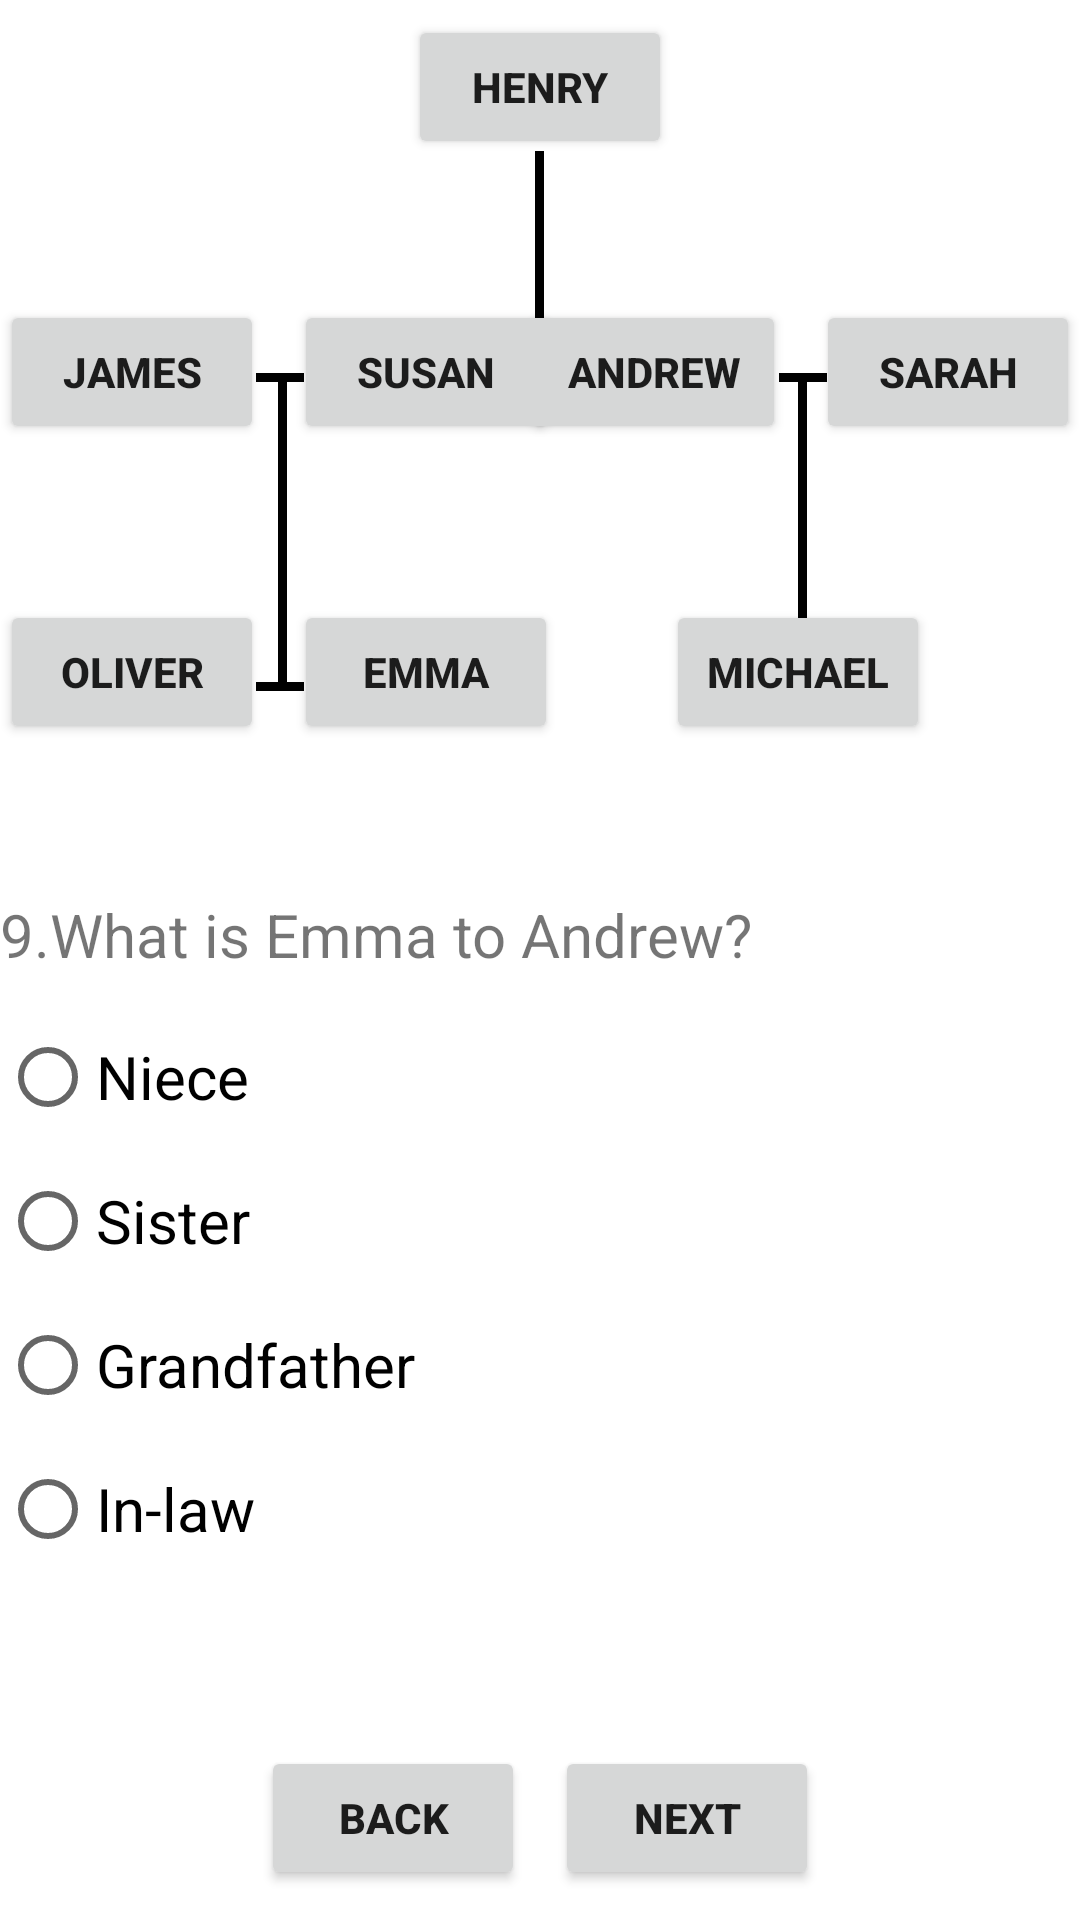

Produce the Android XML layout that renders to this screen, including the resource entries it uses.
<!-- AndroidManifest.xml: application theme AppTheme -->
<!-- res/layout/test9.xml -->
<?xml version="1.0" encoding="utf-8"?>

<LinearLayout xmlns:android="http://schemas.android.com/apk/res/android"
    xmlns:app="http://schemas.android.com/apk/res-auto"
    android:layout_width="match_parent"
    android:layout_height="match_parent"
    android:orientation="vertical">

    <RelativeLayout
        android:layout_width="match_parent"
        android:layout_height="match_parent">

        <Button
            android:id="@+id/buttonHenry"
            android:layout_width="wrap_content"
            android:layout_height="wrap_content"
            android:layout_centerHorizontal="true"
            android:layout_marginTop="5dp"
            android:text="Henry"
            android:textStyle="bold" />

        <View
            android:id="@+id/view1"
            android:layout_width="@dimen/line_thickness"
            android:layout_height="74dp"
            android:layout_below="@+id/buttonHenry"
            android:layout_centerHorizontal="true"
            android:layout_marginTop="-3dp"
            android:background="@color/colorPrimary" />

        <View
            android:id="@+id/view2"
            android:layout_width="40dp"
            android:layout_height="@dimen/line_thickness"
            android:layout_below="@+id/view1"
            android:layout_centerHorizontal="true"
            android:background="@color/colorPrimary" />

        <Button
            android:id="@+id/buttonJames"
            android:layout_width="wrap_content"
            android:layout_height="wrap_content"
            android:layout_alignParentLeft="true"

            android:layout_marginTop="100dp"
            android:text="James"
            android:textStyle="bold" />

        <View
            android:id="@+id/view3"
            android:layout_width="16dp"
            android:layout_height="@dimen/line_thickness"
            android:layout_alignTop="@id/view2"
            android:layout_marginLeft="-3dp"
            android:layout_toRightOf="@id/buttonJames"
            android:background="@color/colorPrimary" />

        <Button
            android:id="@+id/buttonSusan"
            android:layout_width="wrap_content"
            android:layout_height="wrap_content"
            android:layout_alignTop="@+id/buttonJames"
            android:layout_marginLeft="10dp"
            android:layout_toRightOf="@id/buttonJames"
            android:text="Susan"
            android:textStyle="bold" />

        <View
            android:id="@+id/view4"
            android:layout_width="16dp"
            android:layout_height="@dimen/line_thickness"
            android:layout_alignTop="@id/view2"
            android:layout_marginRight="-4dp"
            android:layout_toLeftOf="@id/buttonSarah"
            android:background="@color/colorPrimary" />

        <Button
            android:id="@+id/buttonAndrew"
            android:layout_width="wrap_content"
            android:layout_height="wrap_content"
            android:layout_alignTop="@+id/buttonJames"
            android:layout_marginRight="10dp"
            android:layout_toLeftOf="@id/buttonSarah"
            android:text="Andrew"
            android:textStyle="bold" />


        <Button
            android:id="@+id/buttonSarah"
            android:layout_width="wrap_content"
            android:layout_height="wrap_content"
            android:layout_alignTop="@+id/buttonJames"
            android:layout_alignParentRight="true"
            android:text="Sarah"
            android:textStyle="bold" />

        <Button
            android:id="@+id/buttonOliver"
            android:layout_width="wrap_content"
            android:layout_height="wrap_content"
            android:layout_alignParentLeft="true"
            android:layout_marginTop="200dp"
            android:text="Oliver"
            android:textStyle="bold" />

        <View
            android:id="@+id/view5"
            android:layout_width="@dimen/line_thickness"
            android:layout_height="100dp"
            android:layout_below="@id/view3"
            android:layout_marginLeft="92.5dp"
            android:background="@color/colorPrimary" />

        <Button
            android:id="@+id/buttonEmma"
            android:layout_width="wrap_content"
            android:layout_height="wrap_content"
            android:layout_alignTop="@+id/buttonOliver"
            android:layout_alignRight="@+id/buttonSusan"
            android:text="Emma"
            android:textStyle="bold" />

        <View
            android:id="@+id/view6"
            android:layout_width="16dp"
            android:layout_height="@dimen/line_thickness"
            android:layout_below="@id/view5"
            android:layout_alignLeft="@id/view3"
            android:background="@color/colorPrimary" />

        <Button
            android:id="@+id/buttonMichael"
            android:layout_width="wrap_content"
            android:layout_height="wrap_content"
            android:layout_alignTop="@+id/buttonOliver"
            android:layout_alignParentRight="true"
            android:layout_marginRight="50dp"
            android:text="Michael"
            android:textStyle="bold" />

        <View
            android:id="@+id/view7"
            android:layout_width="@dimen/line_thickness"
            android:layout_height="100dp"
            android:layout_below="@id/view4"
            android:layout_alignParentRight="true"
            android:layout_marginRight="91dp"
            android:background="@color/colorPrimary" />

        <LinearLayout
            android:layout_width="wrap_content"
            android:layout_height="wrap_content"
            android:layout_alignParentBottom="true"
            android:layout_centerHorizontal="true"
            android:layout_marginBottom="10dp"
            android:gravity="center">

            <Button
                android:id="@+id/buttonBack9"
                android:layout_width="wrap_content"
                android:layout_height="wrap_content"
                android:layout_marginRight="10dp"
                android:text="Back"
                android:onClick="back9"
                android:textStyle="bold" />

            <Button
                android:id="@+id/buttonNext9"
                android:layout_width="wrap_content"
                android:layout_height="wrap_content"
                android:textStyle="bold"
                android:text="Next"
                android:onClick="next9"/>
        </LinearLayout>

        <TextView
            android:id="@+id/q9"
            android:layout_width="wrap_content"
            android:layout_height="wrap_content"
            android:layout_below="@id/buttonMichael"
            android:layout_marginTop="50dp"
            android:text="@string/q9"
            android:textSize="@dimen/question_textsize" />

        <RadioGroup xmlns:android="http://schemas.android.com/apk/res/android"
            android:id="@+id/radio_group_9"
            android:layout_marginTop="10dp"
            android:layout_width="match_parent"
            android:layout_height="wrap_content"
            android:layout_below="@id/q9">

            <RadioButton
                android:id="@+id/radio_q9_r1"
                android:layout_width="wrap_content"
                android:layout_height="wrap_content"
                android:text="@string/niece"
                android:textSize="@dimen/question_textsize" />

            <RadioButton
                android:id="@+id/radio_q9_r2"
                android:layout_width="wrap_content"
                android:layout_height="wrap_content"
                android:text="@string/sister"
                android:textSize="@dimen/question_textsize" />

            <RadioButton
                android:id="@+id/radio_q9_r3"
                android:layout_width="wrap_content"
                android:layout_height="wrap_content"
                android:text="@string/grandfather"
                android:textSize="@dimen/question_textsize" />

            <RadioButton
                android:id="@+id/radio_q9_r4"
                android:layout_width="wrap_content"
                android:layout_height="wrap_content"
                android:text="@string/in_law"
                android:textSize="@dimen/question_textsize" />
        </RadioGroup>

    </RelativeLayout>

</LinearLayout>
<!-- resources referenced by this layout -->
<resources>
  <color name="colorPrimary">#000000</color>
  <dimen name="line_thickness">3dp</dimen>
  <dimen name="question_textsize">20sp</dimen>
  <string name="grandfather">Grandfather</string>
  <string name="in_law">In-law</string>
  <string name="niece">Niece</string>
  <string name="q9">9.What is Emma to Andrew?</string>
  <string name="sister">Sister</string>
</resources>
